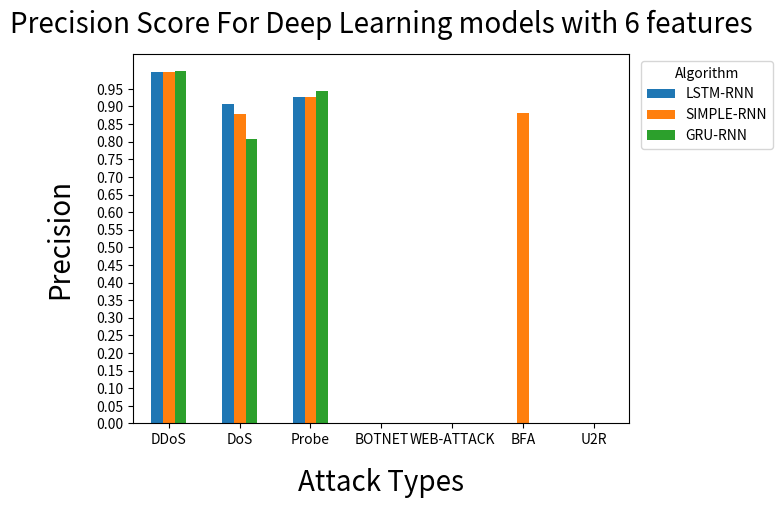
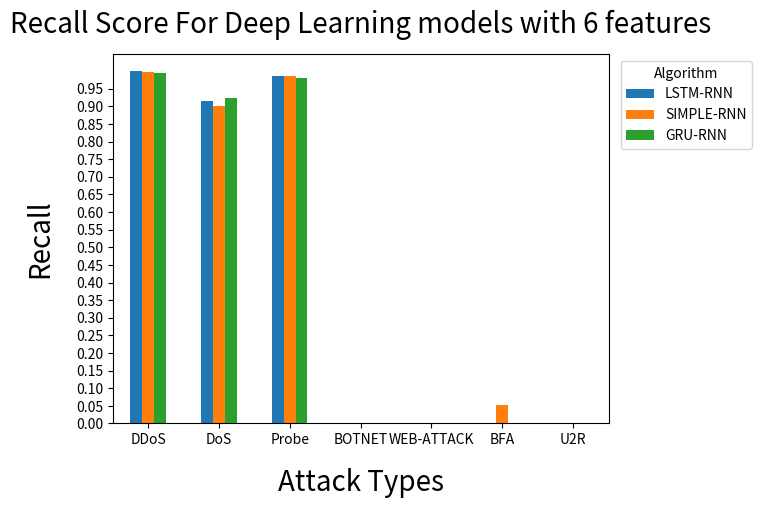
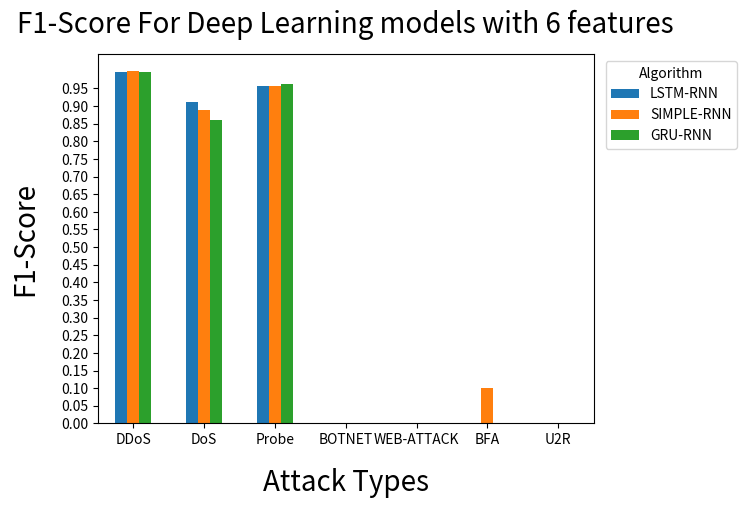
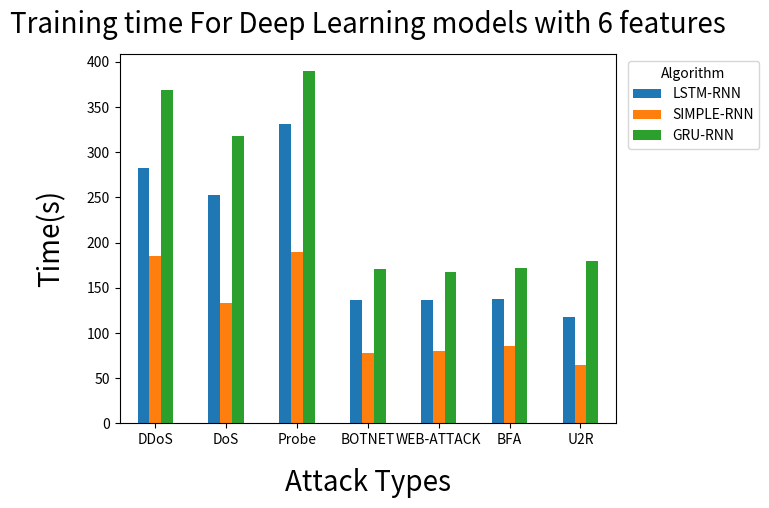
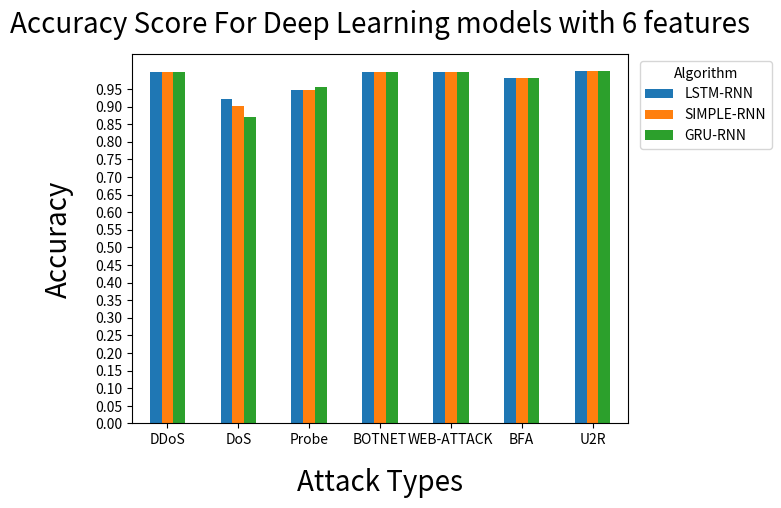

Generate these figures, in order, with matplotlib:
import pandas as pd
import numpy as np


import matplotlib.pyplot as plt



#plotting the results for 6 features


#Precision plotting
x= [0,1,2,3,4,5,6]
values = ['DDoS', 'DoS', 'Probe', 'BOTNET','WEB-ATTACK','BFA','U2R'] 
DDoS = [0.9968109648527615, 0.9985709424974482, 0.9994531410212592]
DoS = [ 0.9083764792899408, 0.8782790233275847,0.8067931905188565 ]
Probe = [0.9260551598871947,0.9282560706401766 ,0.9437337646424545 ]
Botnet = [0.0,0.0 ,0.0 ]
WebAttack = [0.0, 0.0, 0.0]
BFA = [0.0,0.8823529411764706 ,0.0 ]
U2R = [0.0, 0.0, 0.0 ]
attacks = [DDoS,DoS,Probe,Botnet,WebAttack,BFA,U2R]
df2 = pd.DataFrame(attacks, columns=['LSTM-RNN', 'SIMPLE-RNN', 'GRU-RNN'])
# df2.plot.bar(legend=None)
df2.plot.bar()
plt.legend( title='Algorithm', bbox_to_anchor=(1.01, 1), loc='upper left')

plt.title('Precision Score For Deep Learning models with 6 features',fontsize=20,pad=15)
plt.ylabel('Precision',fontsize=20,labelpad=15)
plt.xlabel('Attack Types',fontsize=20,labelpad=15)

plt.xticks(x,values,rotation='horizontal')
plt.yticks(np.arange(0, 1, 0.05))

plt.show()












#Recall plotting


x= [0,1,2,3,4,5,6]
values = ['DDoS', 'DoS', 'Probe', 'BOTNET','WEB-ATTACK','BFA','U2R'] 
DDoS = [0.9989800081599347,  0.9978240174078608, 0.9942200462396301]
DoS = [0.9161693397985826,0.9022752704214845 ,0.9236292428198434 ]
Probe = [0.9871598899419138,0.9855803525934984 , 0.9810965046367064]
Botnet = [0.0,0.0 ,0.0 ]
WebAttack = [0.0,0.0 ,0.0 ]
BFA = [0.0, 0.05338078291814947, 0.0]
U2R = [0.0, 0.0, 0.0]
attacks = [DDoS,DoS,Probe,Botnet,WebAttack,BFA,U2R]
df2 = pd.DataFrame(attacks, columns=['LSTM-RNN', 'SIMPLE-RNN', 'GRU-RNN'])
# df2.plot.bar(legend=None)
df2.plot.bar()
plt.legend( title='Algorithm', bbox_to_anchor=(1.01, 1), loc='upper left')

plt.title('Recall Score For Deep Learning models with 6 features',fontsize=20,pad=15)
plt.ylabel('Recall',fontsize=20,labelpad=15)
plt.xlabel('Attack Types',fontsize=20,labelpad=15)

plt.xticks(x,values,rotation='horizontal')
plt.yticks(np.arange(0, 1, 0.05))

plt.show()







#F1 Score plotting

x= [0,1,2,3,4,5,6]
values = ['DDoS', 'DoS', 'Probe', 'BOTNET','WEB-ATTACK','BFA','U2R'] 
DDoS = [0.9978943078386089,0.998197340226523 ,  0.9968297255837737]
DoS = [0.9122562674094707, 0.8901154500712939, 0.8612669014390679]
Probe = [0.9556317360100623,0.9560597073942269 , 0.9620525119288517]
Botnet = [0.0,0.0 , 0.0 ]
WebAttack = [0.0,0.0 , 0.0]
BFA = [0.0,0.10067114093959731 , 0.0]
U2R = [0.0, 0.0, 0.0]
attacks = [DDoS,DoS,Probe,Botnet,WebAttack,BFA,U2R]
df2 = pd.DataFrame(attacks, columns=['LSTM-RNN', 'SIMPLE-RNN', 'GRU-RNN'])
# df2.plot.bar(legend=None)
df2.plot.bar()
plt.legend( title='Algorithm', bbox_to_anchor=(1.01, 1), loc='upper left')

plt.title('F1-Score For Deep Learning models with 6 features',fontsize=20,pad=15)
plt.ylabel('F1-Score',fontsize=20,labelpad=15)
plt.xlabel('Attack Types',fontsize=20,labelpad=15)

plt.xticks(x,values,rotation='horizontal')
plt.yticks(np.arange(0, 1, 0.05))

plt.show()














#Training time

x= [0,1,2,3,4,5,6]
values = ['DDoS', 'DoS', 'Probe', 'BOTNET','WEB-ATTACK','BFA','U2R'] 
DDoS = [282.36078667640686, 185.49154448509216,368.76533699035645 ]
DoS = [252.50738143920898, 132.8528151512146, 317.47396087646484]
Probe = [330.63078236579895,190.04812264442444 , 389.2078216075897]
Botnet = [136.8380331993103,77.90870451927185 , 170.26627039909363 ]
WebAttack = [136.44860792160034, 79.67743825912476 ,167.5186002254486 ]
BFA = [137.36666703224182, 85.66810393333435 , 172.2692461013794]
U2R = [117.38625311851501, 65.12616443634033, 179.1226851940155]
attacks = [DDoS,DoS,Probe,Botnet,WebAttack,BFA,U2R]
df2 = pd.DataFrame(attacks, columns=['LSTM-RNN', 'SIMPLE-RNN','GRU-RNN'])
# df2.plot.bar(legend=None)
df2.plot.bar()
plt.legend( title='Algorithm', bbox_to_anchor=(1.01, 1), loc='upper left')

plt.title('Training time For Deep Learning models with 6 features',fontsize=20,pad=15)
plt.ylabel('Time(s)',fontsize=20,labelpad=15)
plt.xlabel('Attack Types',fontsize=20,labelpad=15)

plt.xticks(x,values,rotation='horizontal')
# plt.yticks(np.arange(0, 1530))

plt.show()

























#Accuracy Score 

x= [0,1,2,3,4,5,6]
values = ['DDoS', 'DoS', 'Probe', 'BOTNET','WEB-ATTACK','BFA','U2R'] 
DDoS = [0.9978162093621218, 0.9981331825256348, 0.9967243075370789 ]
DoS = [0.9225695729255676,0.9021262526512146 ,0.8692695498466492 ]
Probe = [0.9459938406944275,0.946624219417572 , 0.9543994665145874]
Botnet = [0.99759441614151,0.99759441614151,0.997594401516256]
WebAttack = [0.9971582889556885,0.9971582889556885,0.9971582889556885 ]
BFA = [0.9798797369003296, 0.9808105230331421,  0.9798797369003296]
U2R = [0.999707818031311,0.999707818031311 ,0.999707818031311 ]
attacks = [DDoS,DoS,Probe,Botnet,WebAttack,BFA,U2R]
df2 = pd.DataFrame(attacks, columns=['LSTM-RNN', 'SIMPLE-RNN','GRU-RNN'])
# df2.plot.bar(legend=None)
df2.plot.bar()
plt.legend( title='Algorithm', bbox_to_anchor=(1.01, 1), loc='upper left')

plt.title('Accuracy Score For Deep Learning models with 6 features',fontsize=20,pad=15)
plt.ylabel('Accuracy',fontsize=20,labelpad=15)
plt.xlabel('Attack Types',fontsize=20,labelpad=15)

plt.xticks(x,values,rotation='horizontal')
plt.yticks(np.arange(0, 1, 0.05))

plt.show()



























# #Dataset distribution 

# x= [0,1,2,3,4,5,6,7]
# values = ['Normal','DDoS', 'DoS', 'Probe', 'BOTNET','WEB-ATTACK','BFA','U2R'] 
# Normal = [68424,]
# DDoS = [73529,]
# DoS = [53616,]
# Probe = [98129,]
# Botnet = [164,]
# WebAttack = [192,]
# BFA = [1405,]
# U2R = [17,]
# attacks = [Normal,DDoS,DoS,Probe,Botnet,WebAttack,BFA,U2R]
# df2 = pd.DataFrame(attacks, columns=['Number of Samples',])
# df2.plot.bar(legend=None)
# # df2.plot.bar()
# # plt.legend( title='Algorithm', bbox_to_anchor=(1.01, 1), loc='upper left')

# plt.title('Dataset Distribution',fontsize=20,pad=15)
# plt.ylabel('Number of Samples',fontsize=20,labelpad=15)
# plt.xlabel('Samples Type',fontsize=20,labelpad=15)

# plt.xticks(x,values,rotation='horizontal')
# # plt.yticks(np.arange(0, 1, 0.05))

# plt.show()


















